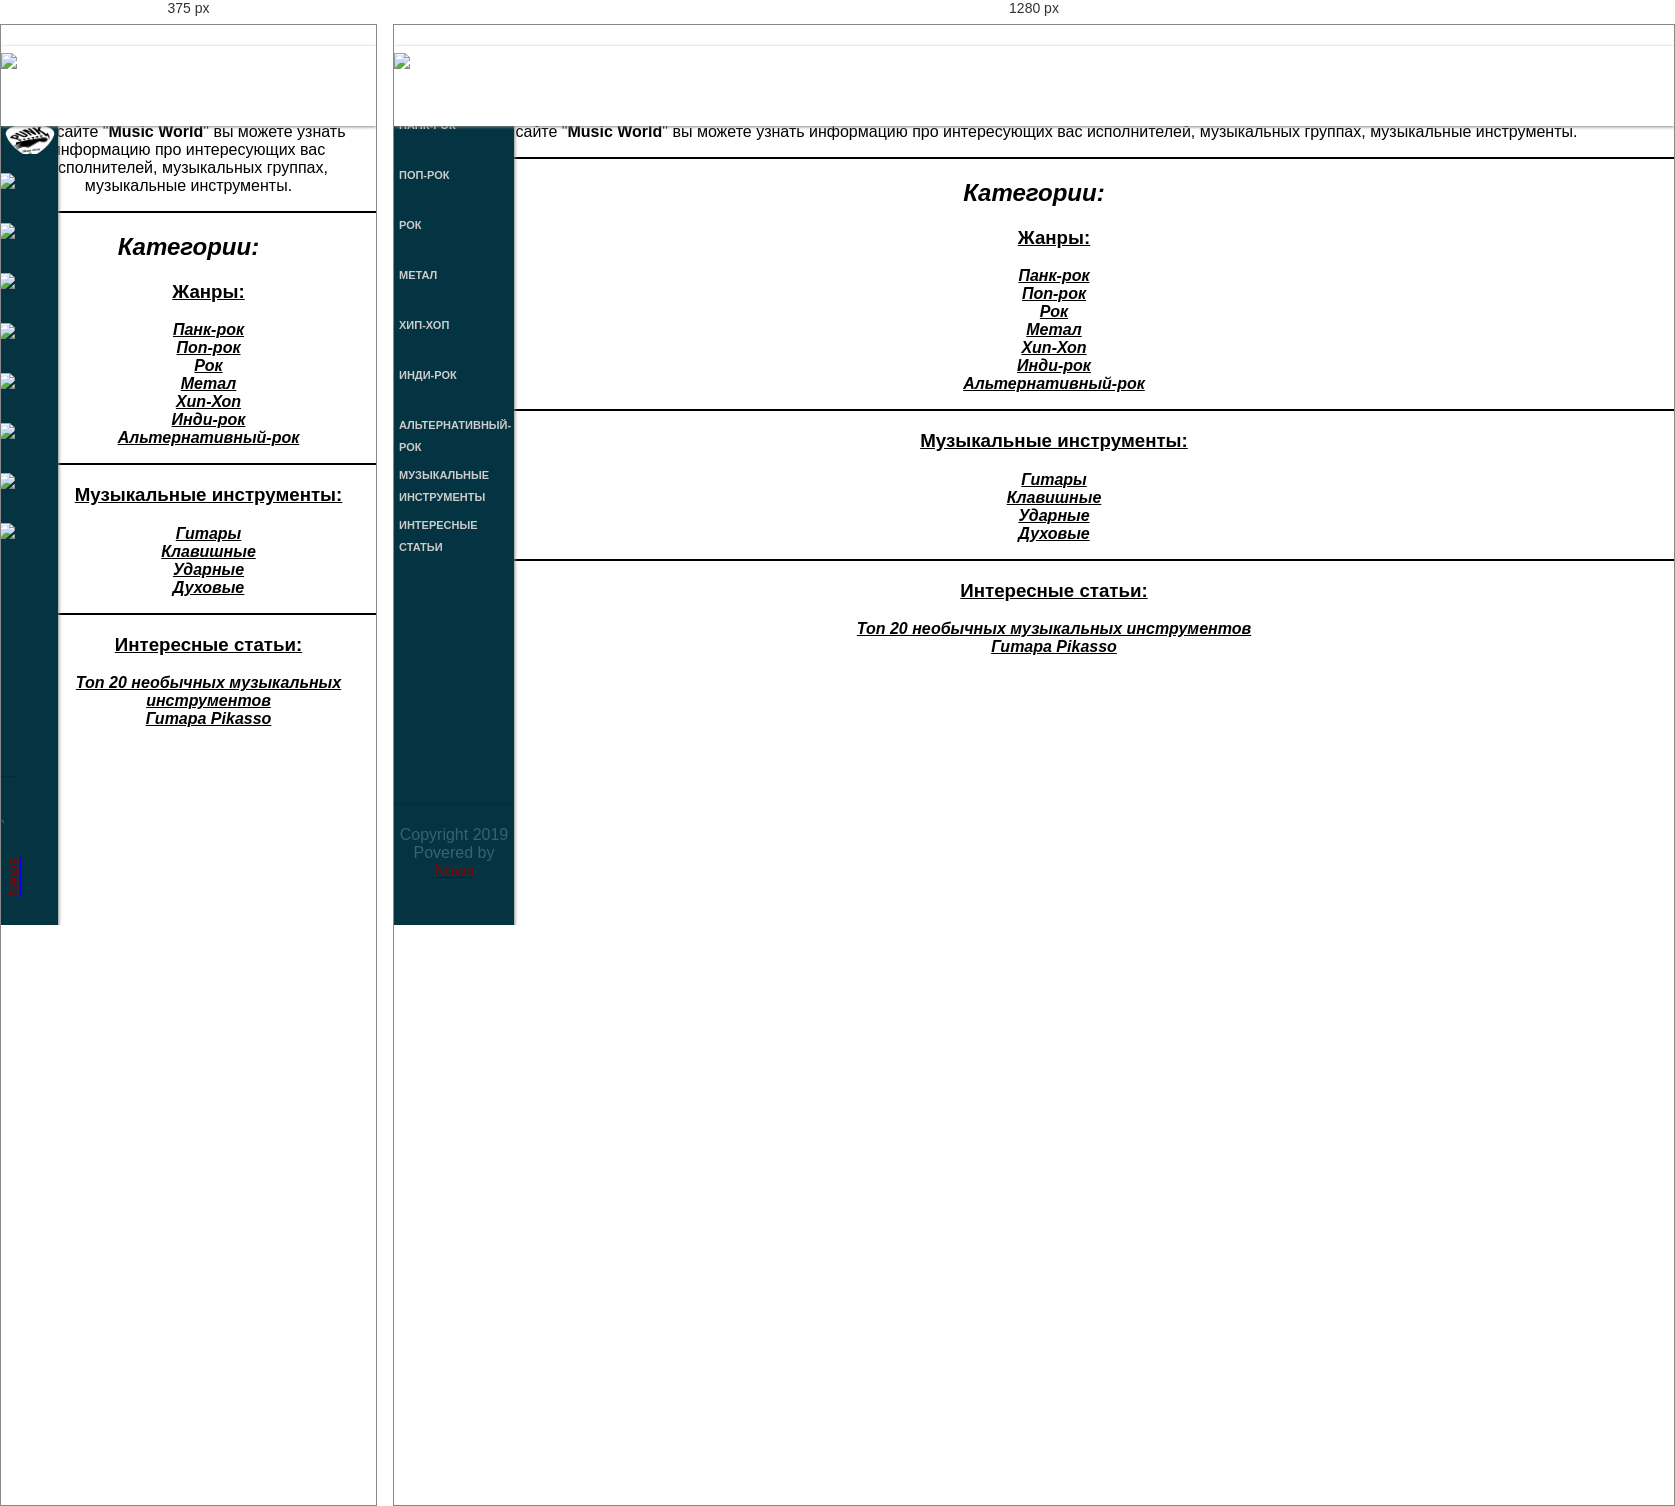
Rendered at 375 px and 1280 px, left to right.

<!-- file: index1.html -->
<!DOCTYPE html>
<html lang="ru">
<head>
    <meta charset="UTF-8">
    <meta name="viewport" content="width=device-width, initial-scale=1">
    <title>Music World</title>
    <link rel="stylesheet" href="https://stackpath.bootstrapcdn.com/bootstrap/4.1.3/css/bootstrap.min.css"
          integrity="sha384-MCw98/SFnGE8fJT3GXwEOngsV7Zt27NXFoaoApmYm81iuXoPkFOJwJ8ERdknLPMO" crossorigin="anonymous">
    <link rel="stylesheet" href="https://use.fontawesome.com/releases/v5.5.0/css/all.css"
          integrity="sha384-B4dIYHKNBt8Bc12p+WXckhzcICo0wtJAoU8YZTY5qE0Id1GSseTk6S+L3BlXeVIU" crossorigin="anonymous">
    <link href="https://fonts.googleapis.com/css?family=Indie+Flower" rel="stylesheet">
    <link rel="stylesheet" type="text/css" href="main1.css">
</head>
<body background="static-background.png">

    <header>
        <div class="head">
            <div class="ico"><a href="index1.html"><img src="menu_logs/logo.png" ></a> </div>
        </div>
    </header>

    <nav id="menuVertical">
        <ul>
            <li><a href="m-blog/punk-rock.html"><div class="img_n"><img src="menu_logs/punk_logo.png" ></div><span>Панк-Рок</span></a>
                <ul>
                    <li><a href="m-blog/sum_41.html">Sum-41</a></li>
                    <li><a href="m-blog/Blink-182.html">Blink-182</a></li>
                    <li><a href="m-blog/GreenDay.html">Green Day</a></li>
                </ul>
            </li>
            <li><a href="m-blog/pop-rock.html"><div class="img_n"><img src="menu_logs/pop_logo.png" ></div><span>Поп-Рок</span></a>
                <ul>
                    <li><a href="m-blog/NBHD.html">The Neighbourhood</a></li>
                    <li><a href="m-blog/Panic!%20At%20the%20Disco.html">Panic! At the Disco</a></li>
                </ul>
            </li>
            <li><a href="m-blog/rock.html"><div class="img_n"><img src="menu_logs/rock_logo.png" ></div><span>Рок</span></a>
                <ul>
                    <li><a href="#3-1">Main</a></li>
                    <li><a href="#3-2">Details</a></li>
                    <li><a href="#3-2">Details</a></li>
                </ul>
            </li>
            <li><a href="m-blog/metal.html"><div class="img_n"><img src="menu_logs/metal_logo.png" ></div><span>Метал</span></a>
                <ul>
                    <li><a href="#4-1">Main</a></li>
                    <li><a href="#4-2">Details</a></li>
                    <li><a href="#4-2">Details</a></li>
                </ul>
            </li>
            <li><a href="m-blog/rap.html"><div class="img_n"><img src="menu_logs/hip_logo.png" ></div><span>Хип-Хоп</span></a>
                <ul>
                    <li><a href="#4-1">Main</a></li>
                    <li><a href="#4-2">Details</a></li>

                </ul>
            </li>
            <li><a href="m-blog/indi-rock.html"><div class="img_n"><img src="menu_logs/indie_logo.png" ></div><span>Инди-рок</span></a>
                <ul>
                    <li><a href="#4-1">Main</a></li>
                    <li><a href="#4-2">Details</a></li>

                </ul>
            </li>
            <li><a href="m-blog/alternative-rock.html"><div class="img_n"><img src="menu_logs/alt_logo.png" ></div><span>Альтернативный-рок</span>
            </a>
                <ul>
                    <li><a href="#4-1">Main</a></li>
                    <li><a href="#4-2">Details</a></li>
                </ul>
            </li>
            <li><a href="#1"><div class="img_n"><img src="menu_logs/muz.png" ></div><span>Музыкальные <br> инструменты</span>
            </a>
                <ul>
                    <li><a href="m-blog/guitar.html">Гитара</a></li>
                    <li><a href="m-blog/piano.html">Клавишные</a></li>
                    <li><a href="m-blog/drums.html">Ударные</a></li>
                    <li><a href="m-blog/souls.html">Духовые</a></li>
                </ul>
            </li>
            <li><a href="#2"><div class="img_n"><img src="menu_logs/stat.png" ></div><span>Интересные статьи</span>
            </a>
                <ul>
                    <li><a href="m-blog/top-20.html">Топ необычных <br> инструментов</a></li>
                    <li><a href="m-blog/picasso_guitar.html">Гитара Пикассо</a></li>
                </ul>
            </li>
        </ul>
    </nav>
    <div class="menu">
        <div class="footer">Copyright 2019<br>
        Povered by <a href="#1"><font color="#8b0000">News</font></a>
        </div>
    </div>
    <div class="container-fluid main-container">
        <div class="main-container">
            <div class="row header-row py-3">
                <div class="col-12 text-center">
                    <h1>Music World</h1>
                </div>
                <div class="col-12 text-right">
                    <hr width="150px" color="black"/>
                </div>
            </div>
            <div class="row">
                <div class="col-12 text-right">
                    <p align="center"> На сайте "<strong>Music World</strong>" вы можете узнать информацию про интересующих
                        вас исполнителей, музыкальных группах, музыкальные инструменты. </p>
                </div>
                <div class="col-12 text-center">
                    <hr color="black"/>
                </div>
            </div>
            <div class="row ">
                <div class="col-12 text-center">
                    <h2 align="center"><i>Категории:<br/></i></h2>

                </div>
            </div>
        </div>
        <div class="container category-container">
            <div class="row">
                <div class="col-md-4 category-wrapper text-center">
                    <ul align="center"> <h3><ins> Жанры: </ins></h3>
                        <li><i><strong><a href="m-blog/punk-rock.html" style="color: black">Панк-рок                  </a></strong></i></li>
                        <li><i><strong><a href="m-blog/pop-rock.html" style="color: black">Поп-рок                          </a></strong></i></li>
                        <li><i><strong><a href="m-blog/rock.html" style="color: black">Рок                            </a></strong></i></li>
                        <li><i><strong><a href="m-blog/metal.html" style="color: black">Метал                         </a></strong></i></li>
                        <li><i><strong><a href="m-blog/rap.html" style="color: black">Хип-Хоп                  </a></strong></i></li>
                        <li><i><strong><a href="m-blog/indi-rock.html" style="color: black">Инди-рок                  </a></strong></i></li>
                        <li><i><strong><a href="m-blog/alternative-rock.html" style="color: black">Альтернативный-рок </a></strong></i></li>
                    </ul></div>
                <hr color="black"/>
                <div class="col-md-4 category-wrapper text-center">
                    <ul align="center">  <h3><ins> Музыкальные инструменты: </ins></h3>
                        <li><i><strong><a href="m-blog/guitar.html" style="color: black">Гитары   </a></strong></i></li>
                        <li><i><strong><a href="m-blog/piano.html" style="color: black">Клавишные </a></strong></i></li>
                        <li><i><strong><a href="m-blog/drums.html" style="color: black">Ударные   </a></strong></i></li>
                        <li><i><strong><a href="m-blog/souls.html" style="color: black">Духовые   </a></strong></i></li>
                    </ul></div>
                <hr color="black"/>
                <div class="col-md-4 category-wrapper text-center">
                    <ul align="center"> <h3><ins> Интересные статьи: </ins></h3>
                        <li><i><strong><a href="m-blog/top-20.html" style="color: black"> Топ 20 необычных музыкальных инструментов </a></strong></i></li>
                        <li><i><strong><a href="m-blog/picasso_guitar.html" style="color: black"> Гитара Pikasso </a></strong></i></li>
                        <li><i><strong><a href=""> </a></strong></i></li>
                        <li><i><strong><a href=""> </a></strong></i></li>
                    </ul></div>
            </div>
        </div>
    </div>
    </div>

    <script src="https://code.jquery.com/jquery-3.3.1.slim.min.js"
            integrity="sha384-q8i/X+965DzO0rT7abK41JStQIAqVgRVzpbzo5smXKp4YfRvH+8abtTE1Pi6jizo"
            crossorigin="anonymous"></script>
    <script src="https://cdnjs.cloudflare.com/ajax/libs/popper.js/1.14.3/umd/popper.min.js"
            integrity="sha384-ZMP7rVo3mIykV+2+9J3UJ46jBk0WLaUAdn689aCwoqbBJiSnjAK/l8WvCWPIPm49"
            crossorigin="anonymous"></script>
    <script src="https://stackpath.bootstrapcdn.com/bootstrap/4.1.3/js/bootstrap.min.js"
            integrity="sha384-ChfqqxuZUCnJSK3+MXmPNIyE6ZbWh2IMqE241rYiqJxyMiZ6OW/JmZQ5stwEULTy"
            crossorigin="anonymous"></script>
</body>
</html>

/* @media block from main1.css */
@media screen and (max-width: 1152px){
    .menu{
        width: 57px;
        transition: .3s;
    }

    #menuVertical ul li a{
        width: 57px;
        transition: .3s;
    }

    #menuVertical ul li{
        width: 57px;
    }

    #menuVertical ul li ul li a{
        left: -141px;
    }

    span{
        display: none;
    }

    .footer{
        transform: rotate(-90deg);
        left: -77px;
        border-right: 1px solid rgb(9,42,51);
        height: 24px;
        bottom: 77px;
        text-align: left;
        padding-left: 11px;
        padding-bottom: 25px;
        padding-top: 6px;
    }

    .img_n img{
        height: 35px;
        margin-left: -7px;
        margin-top: 9px;
    }
}

/* @media block from main1.css */
@media screen and (min-width: 1152px){
    .img_n img{
        display: none;
    }
}